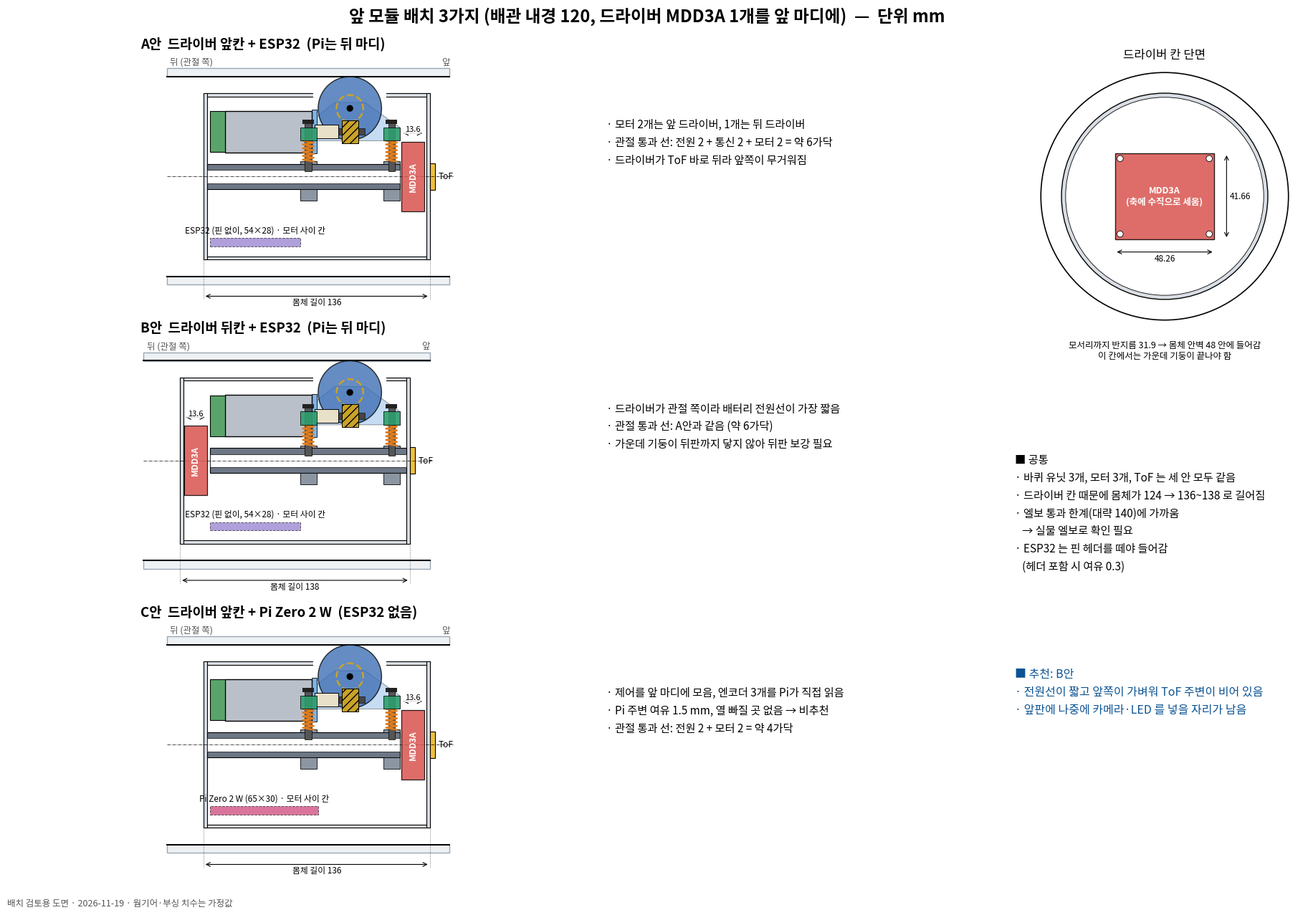

The script that saved this image: (Note: this script raises an exception after producing the figure.)
import numpy as np, math, sys
import matplotlib; matplotlib.use("Agg")
import matplotlib.pyplot as plt
from matplotlib.patches import Circle, Polygon, Rectangle
from matplotlib import font_manager as fm
FN='/usr/share/fonts/opentype/noto/NotoSansCJK-Regular.ttc'; fm.fontManager.addfont(FN)
plt.rcParams["font.family"]=fm.FontProperties(fname=FN).get_name(); plt.rcParams["axes.unicode_minus"]=False
C=dict(pipe="#9aa7b4",body="#d9dee4",col="#8c96a3",wheel="#3f6fb5",motor="#b9c0c9",spring="#e07b1a",rod="#555",ear="#2f9e6e",gear="#c9a227",pi="#c2185b",plate="#7fb3e6",hub="#e8e0c8",drv="#d9534f",esp="#7b5fc4",tof="#f0c040")
def dim(ax,p,q,txt,off=(0,0),ha="center",va="bottom",fs=8.5):
    ax.annotate("",xy=p,xytext=q,arrowprops=dict(arrowstyle="<->",lw=0.8,color="k"))
    ax.text((p[0]+q[0])/2+off[0],(p[1]+q[1])/2+off[1],txt,ha=ha,va=va,fontsize=fs,bbox=dict(fc="w",ec="none",pad=0.6,alpha=.85))
def lab(ax,xy,xt,txt,fs=8.5,ha="left"):
    ax.annotate(txt,xy=xy,xytext=xt,fontsize=fs,ha=ha,va="center",arrowprops=dict(arrowstyle="-",lw=0.7,color="#333"))
def unit_side(ax,d=0,seat=True):
    """one suspension unit, side view (z horizontal, y radial), travel d"""
    if seat:
        for z0 in (-30,20): ax.add_patch(Rectangle((z0,7.5),10,1.5,fc=C["col"],ec="k",lw=.6))
    ax.add_patch(Polygon(np.array([[-30,21.5],[30,21.5],[30,29.5],[9,44.5],[-9,44.5],[-20,36],[-20,29.5],[-30,29.5]])+[0,d],fc=C["plate"],ec="k",lw=.6,alpha=.45,zorder=3))
    ax.add_patch(Circle((0,40.95+d),19.05,fc=C["wheel"],ec="k",lw=1,alpha=.8,zorder=4))
    ax.add_patch(Circle((0,40.95+d),8,fc="none",ec=C["gear"],lw=1.8,ls="--",zorder=6)); ax.add_patch(Circle((0,40.95+d),2,fc="k",zorder=7))
    ax.add_patch(Rectangle((-5,20.15+d),10,13.6,fc=C["gear"],ec="k",lw=.7,hatch="///",zorder=6))
    ax.add_patch(Rectangle((-11,24.95+d),20,4,fc="#444",ec="k",lw=.4,zorder=5))
    ax.add_patch(Rectangle((-21,22.95+d),14,8,fc=C["hub"],ec="k",lw=.7,zorder=6))
    ax.add_patch(Rectangle((-23,14+d),3,26,fc=C["plate"],ec="k",lw=.6,zorder=5))
    ax.add_patch(Rectangle((-75,14.45+d),52,25,fc=C["motor"],ec="k",lw=1,zorder=5)); ax.add_patch(Rectangle((-84,14.75+d),9,24.4,fc="#5aa469",ec="k",lw=.8,zorder=5))
    for z in (-25,25):
        ax.add_patch(Rectangle((z-2,3),4,31,fc=C["rod"],ec="k",lw=.5,zorder=7))
        zz=np.linspace(9,21.5+d,12); ax.plot(z+3.25*np.array([(-1)**i for i in range(12)]),zz,color=C["spring"],lw=1.8,zorder=8)
        ax.add_patch(Rectangle((z-5,21.5+d),10,8,fc=C["ear"],ec="k",lw=.6,alpha=.9,zorder=8))
        ax.add_patch(Rectangle((z-3.5,31.5),7,2.5,fc="#222",zorder=8))
def unit_front(ax,d=0):
    ax.add_patch(Rectangle((-11,3),22,6,fc=C["col"],ec="k",lw=.6))
    ax.add_patch(Rectangle((-11.5,21.9+d),23,38.1,fc=C["wheel"],ec="k",lw=1,alpha=.85,zorder=5))
    ax.add_patch(Rectangle((-19.5,31.95+d),8,18,fc=C["hub"],ec="k",lw=.7,zorder=5))
    ax.add_patch(Rectangle((-22.5,34+d),2.5,10.5,fc=C["plate"],ec="k",lw=.7,zorder=5)); ax.add_patch(Rectangle((12,20+d),2.5,24.5,fc=C["plate"],ec="k",lw=.7,zorder=5))
    ax.add_patch(Rectangle((15,32.95+d),4,16,fc=C["gear"],ec="k",lw=.7,zorder=5))
    ax.plot([-24,20.5],[40.95+d]*2,color="k",lw=.8,ls="-.",zorder=6)
    ax.add_patch(Circle((17,26.95+d),12.5,fc=C["motor"],ec="k",lw=1,ls="--",alpha=.7,zorder=4)); ax.add_patch(Circle((17,26.95+d),6.8,fc=C["gear"],ec="k",lw=.6,hatch="///",alpha=.8,zorder=4))
    for xr in (6,-6):
        ax.add_patch(Rectangle((xr-2,3),4,31,fc=C["rod"],ec="k",lw=.5,zorder=7))
        zz=np.linspace(9,21.5+d,12); ax.plot(xr+3.25*np.array([(-1)**i for i in range(12)]),zz,color=C["spring"],lw=1.8,zorder=8)
        ax.add_patch(Rectangle((xr-5,21.5+d),10,8,fc=C["ear"],ec="k",lw=.6,alpha=.9,zorder=8)); ax.add_patch(Rectangle((xr-3.5,31.5),7,2.5,fc="#222",zorder=8))
def body_side(ax,zr,zf,col=(None,None),pipe=True):
    if pipe:
        for y0 in (60,-65): ax.add_patch(Rectangle((zr-22,y0),zf-zr+34,5,fc="#eef1f4",ec=C["pipe"]))
        ax.plot([zr-22,zf+12],[60,60],"k",lw=1.4); ax.plot([zr-22,zf+12],[-60,-60],"k",lw=1.4)
    for y0 in (48,-50): ax.add_patch(Rectangle((zr,y0),zf-zr,2,fc=C["body"],ec="k",lw=.8))
    ax.add_patch(Rectangle((zr,-50),2,100,fc=C["body"],ec="k",lw=.8)); ax.add_patch(Rectangle((zf-2,-50),2,100,fc=C["body"],ec="k",lw=.8))
    ax.add_patch(Rectangle((-22,47.5),44,3,fc="w",ec="none",zorder=2))
    c0,c1=col; ax.add_patch(Rectangle((c0,-7.5),c1-c0,15,fc="#6d7785",ec="k",lw=.8)); ax.add_patch(Rectangle((c0,-4),c1-c0,8,fc="w",ec="k",lw=.5))
    for z0 in (-30,20): ax.add_patch(Rectangle((z0,-14.5),10,7,fc=C["col"],ec="k",lw=.6))
    ax.plot([zr-22,zf+14],[0,0],color="k",lw=.5,ls="-.")
# ================= Figure 1: versions =================
V=[dict(t="A안  드라이버 앞칸 + ESP32  (Pi는 뒤 마디)",zr=-88,zf=48,col=(-86,30),drv=(31,44.6),brd=("ESP32 (핀 없이, 54×28)",C["esp"],54.3),
        note="· 모터 2개는 앞 드라이버, 1개는 뒤 드라이버\n· 관절 통과 선: 전원 2 + 통신 2 + 모터 2 = 약 6가닥\n· 드라이버가 ToF 바로 뒤라 앞쪽이 무거워짐"),
   dict(t="B안  드라이버 뒤칸 + ESP32  (Pi는 뒤 마디)",zr=-102,zf=36,col=(-84,34),drv=(-99.6,-86),brd=("ESP32 (핀 없이, 54×28)",C["esp"],54.3),
        note="· 드라이버가 관절 쪽이라 배터리 전원선이 가장 짧음\n· 관절 통과 선: A안과 같음 (약 6가닥)\n· 가운데 기둥이 뒤판까지 닿지 않아 뒤판 보강 필요"),
   dict(t="C안  드라이버 앞칸 + Pi Zero 2 W  (ESP32 없음)",zr=-88,zf=48,col=(-86,30),drv=(31,44.6),brd=("Pi Zero 2 W (65×30)",C["pi"],65),
        note="· 제어를 앞 마디에 모음, 엔코더 3개를 Pi가 직접 읽음\n· Pi 주변 여유 1.5 mm, 열 빠질 곳 없음 → 비추천\n· 관절 통과 선: 전원 2 + 모터 2 = 약 4가닥")]
fig=plt.figure(figsize=(19,13),dpi=105)
fig.suptitle("앞 모듈 배치 3가지 (배관 내경 120, 드라이버 MDD3A 1개를 앞 마디에)  —  단위 mm",fontsize=17,fontweight="bold",y=0.98)
for i,v in enumerate(V):
    ax=fig.add_axes([0.01,0.655-0.305*i,0.47,0.275]); ax.set_aspect("equal"); ax.axis("off")
    ax.set_title(v["t"],fontsize=13.5,loc="left",fontweight="bold")
    body_side(ax,v["zr"],v["zf"],v["col"]); unit_side(ax)
    z0,z1=v["drv"]; ax.add_patch(Rectangle((z0,-20.83),z1-z0,41.66,fc=C["drv"],ec="k",lw=.9,alpha=.85,zorder=6))
    ax.text((z0+z1)/2,0,"MDD3A",ha="center",va="center",rotation=90,fontsize=8.5,color="w",fontweight="bold",zorder=7)
    name,colr,L=v["brd"]; ax.add_patch(Rectangle((-84,-42),L,5,fc=colr,ec="k",lw=.7,ls="--",alpha=.6,zorder=6)); ax.text(-84+L/2,-35,name+" · 모터 사이 칸",ha="center",va="bottom",fontsize=8.5)
    ax.add_patch(Rectangle((v["zf"],-8),3,16,fc=C["tof"],ec="k",lw=.8)); ax.text(v["zf"]+5,0,"ToF",fontsize=8.5,va="center")
    dim(ax,(v["zr"],-72),(v["zf"],-72),f"몸체 길이 {v['zf']-v['zr']}",va="top",off=(0,-1))
    for z in (v["zr"],v["zf"]): ax.plot([z,z],[-50,-74],color="k",lw=.4,ls=":")
    dim(ax,(z0,26),(z1,26),"13.6",fs=8)
    ax.text(v["zr"]-20,66,"뒤 (관절 쪽)",fontsize=9,color="#555",ha="left",va="bottom"); ax.text(v["zf"]+12,66,"앞",fontsize=9,color="#555",ha="right",va="bottom")
    ax.set_xlim(-126,66); ax.set_ylim(-80,74)
    fig.text(0.47,0.86-0.305*i,v["note"],fontsize=11,va="top",linespacing=1.6)
# driver bay cross-section
ax=fig.add_axes([0.78,0.58,0.20,0.34]); ax.set_aspect("equal"); ax.axis("off"); ax.set_title("드라이버 칸 단면",fontsize=12)
ax.add_patch(Circle((0,0),60,fc="w",ec="k",lw=1.2)); ax.add_patch(Circle((0,0),50,fc=C["body"],ec="k")); ax.add_patch(Circle((0,0),48,fc="w",ec="k",lw=.6))
ax.add_patch(Rectangle((-24.13,-20.83),48.26,41.66,fc=C["drv"],ec="k",alpha=.85))
for sx in (-1,1):
    for sy in (-1,1): ax.add_patch(Circle((sx*21.59,sy*18.29),1.5,fc="w",ec="k",lw=.6))
dim(ax,(-24.13,-27),(24.13,-27),"48.26",va="top",off=(0,-1)); dim(ax,(30,-20.83),(30,20.83),"41.66",ha="left",va="center",off=(1.5,0))
ax.text(0,0,"MDD3A\n(축에 수직으로 세움)",ha="center",va="center",fontsize=9,color="w",fontweight="bold")
ax.text(0,-70,"모서리까지 반지름 31.9 → 몸체 안벽 48 안에 들어감\n이 칸에서는 가운데 기둥이 끝나야 함",ha="center",va="top",fontsize=9)
ax.set_xlim(-66,66); ax.set_ylim(-88,64)
fig.text(0.77,0.50,"■ 공통\n· 바퀴 유닛 3개, 모터 3개, ToF 는 세 안 모두 같음\n· 드라이버 칸 때문에 몸체가 124 → 136~138 로 길어짐\n· 엘보 통과 한계(대략 140)에 가까움\n   → 실물 엘보로 확인 필요\n· ESP32 는 핀 헤더를 떼야 들어감\n   (헤더 포함 시 여유 0.3)",fontsize=11,va="top",linespacing=1.6)
fig.text(0.77,0.27,"■ 추천: B안\n· 전원선이 짧고 앞쪽이 가벼워 ToF 주변이 비어 있음\n· 앞판에 나중에 카메라·LED 를 넣을 자리가 남음",fontsize=11.5,va="top",linespacing=1.6,color="#0b5394")
fig.text(0.03,0.015,"배치 검토용 도면 · 2026-11-19 · 웜기어·부싱 치수는 가정값",fontsize=9,color="#555")
fig.savefig(sys.argv[1])
# ================= Figure 2: suspension unit =================
fig=plt.figure(figsize=(19,11.5),dpi=105)
fig.suptitle("서스펜션 바퀴 유닛 (1개 단독)  —  단위 mm",fontsize=17,fontweight="bold",y=0.975)
ax=fig.add_axes([0.005,0.06,0.32,0.86]); ax.set_aspect("equal"); ax.axis("off"); ax.set_title("① 앞에서 본 모습 (설치 상태)",fontsize=13,loc="left")
th=np.linspace(math.radians(60),math.radians(120),60); ax.fill_between(60*np.cos(th),60*np.sin(th),66*np.sin(th)+0*th+ (66-60)*0,color="#eef1f4"); ax.plot(60*np.cos(th),60*np.sin(th),"k",lw=1.4)
ax.add_patch(Circle((0,0),7.5,fc="#6d7785",ec="k")); ax.add_patch(Circle((0,0),4,fc="w",ec="k",lw=.6)); unit_front(ax)
dim(ax,(-11.5,66),(11.5,66),"바퀴 폭 23"); dim(ax,(-27,21.9),(-27,60),"Ø38.1",ha="right",va="center",off=(-1,14)); ax.plot([-29,-11.5],[21.9,21.9],"k",lw=.4,ls=":"); ax.plot([-29,-5],[60,60],"k",lw=.4,ls=":")
dim(ax,(-6,-12),(6,-12),"봉 간격 12 (좌우)",va="top",off=(0,-1)); dim(ax,(0,-22),(17,-22),"모터 옆으로 17",va="top",off=(0,-1)); ax.plot([17,17],[26.95,-24],"k",lw=.4,ls=":"); ax.plot([0,0],[0,-24],"k",lw=.4,ls=":")
dim(ax,(40,26.95),(40,40.95),"축간 14",ha="left",va="center",off=(1.5,0)); ax.plot([17,42],[26.95,26.95],"k",lw=.4,ls=":"); ax.plot([20,42],[40.95,40.95],"k",lw=.4,ls=":")
lab(ax,(-15.5,45),(-32,50),"허브",ha="right"); lab(ax,(17,46),(32,58),"웜휠"); lab(ax,(22,20),(34,10),"모터 Ø25\n(안쪽 빗금 = 웜)")
lab(ax,(-21.2,36),(-32,36),"축 지지판",ha="right"); lab(ax,(-9,25),(-32,25),"슬라이더\n(부싱)",ha="right"); lab(ax,(-9,15),(-32,13),"스프링 C202",ha="right"); lab(ax,(-8,5),(-32,2),"받침 블록",ha="right")
lab(ax,(4,-4),(26,-8),"가운데 기둥"); ax.text(0,72,"배관 벽 (내경 120)",ha="center",fontsize=9)
ax.set_xlim(-50,52); ax.set_ylim(-34,78)
ax=fig.add_axes([0.33,0.42,0.40,0.48]); ax.set_aspect("equal"); ax.axis("off"); ax.set_title("② 옆에서 본 모습 (설치 상태, 왼쪽이 뒤)",fontsize=13,loc="left")
ax.add_patch(Rectangle((-96,60),136,5,fc="#eef1f4",ec=C["pipe"])); ax.plot([-96,40],[60,60],"k",lw=1.4)
ax.add_patch(Rectangle((-96,-7.5),136,15,fc="#6d7785",ec="k",lw=.8)); ax.add_patch(Rectangle((-96,-4),136,8,fc="w",ec="k",lw=.5)); unit_side(ax)
dim(ax,(-25,-14),(25,-14),"가이드봉 간격 50 (앞뒤)",va="top",off=(0,-1)); 
for z in (-25,25): ax.plot([z,z],[3,-16],"k",lw=.4,ls=":")
dim(ax,(-84,46),(-23,46),"모터 61"); dim(ax,(-23,52),(0,52),"23"); ax.plot([-23,-23],[40,54],"k",lw=.4,ls=":"); ax.plot([-84,-84],[39,48],"k",lw=.4,ls=":")
dim(ax,(48,3),(48,34),"봉 길이 31\n(6은 블록에 박힘)",ha="left",va="center",off=(1.5,0)); ax.plot([27,50],[34,34],"k",lw=.4,ls=":"); ax.plot([27,50],[3,3],"k",lw=.4,ls=":")
dim(ax,(36,9),(36,21.5),"12.5",ha="left",va="center",off=(1,0),fs=8)
lab(ax,(0,22),(8,-26),"웜 (Ø4 봉에 고정)"); lab(ax,(-14,24),(-30,-18),"축 연장 슬리브",ha="right"); lab(ax,(-21.5,16),(-56,-26),"모터 고정판",ha="right")
lab(ax,(25,32.7),(52,46),"스토퍼"); lab(ax,(-80,27),(-104,40),"엔코더\n(내장)",ha="right"); lab(ax,(12,52),(30,72),"옴니휠 Ø38.1")
ax.set_xlim(-124,84); ax.set_ylim(-36,78)
st=[(2,"바깥쪽 끝 (+2)\n엘보 등 내경이 넓은 곳","스프링 14.5 · 바퀴당 약 4.5 N",62),(0,"설치 상태 (내경 120)","스프링 12.5 · 바퀴당 약 9.9 N",60),(-3.4,"가장 눌린 상태 (−3.4)","스프링 9.1 (한계) · 바퀴당 약 19.5 N",56.6)]
for i,(d,t,s,wall) in enumerate(st):
    ax=fig.add_axes([0.33+0.135*i,0.07,0.13,0.30]); ax.set_aspect("equal"); ax.axis("off"); ax.set_title(t,fontsize=10.5)
    ax.add_patch(Rectangle((-34,wall),68,4,fc="#eef1f4",ec=C["pipe"])); ax.plot([-34,34],[wall,wall],"k",lw=1.4)
    ax.add_patch(Rectangle((-34,-7.5),68,15,fc="#6d7785",ec="k",lw=.8)); unit_side(ax,d)
    ax.text(0,-12,s,ha="center",va="top",fontsize=9); ax.set_xlim(-36,36); ax.set_ylim(-22,68)
fig.text(0.33,0.395,"③ 스프링이 움직이는 범위 (모터는 일부만 보임)",fontsize=13)
fig.text(0.755,0.90,"■ 유닛 1개의 부품\n\n구매해 둔 것\n· 옴니휠 NX-14166 ×1\n· 모터 FIT0521 ×1\n· 가이드봉 Ø4 (31 로 절단) ×2\n· 부싱 안지름 4 ×2\n· 스프링 C202 ×2\n\n새로 필요한 것\n· 웜 + 웜휠 1세트 (모듈 0.8, 20T 가정)\n· 바퀴 축: Ø4 봉 약 43\n· 웜 축: Ø4 봉 약 21\n· 축 베어링 4×7 ×2~3\n\n3D 프린팅\n· 슬라이더 (축 지지판·모터 고정판 일체)\n· 허브 (M2×4, PCD 12)\n· 축 연장 슬리브\n· 받침 블록 (기둥에 고정, 3유닛 공용)\n\n■ 움직이는 것 / 고정된 것\n· 움직임: 슬라이더·바퀴·웜기어·모터\n· 고정: 기둥·받침 블록·가이드봉·스토퍼\n\n■ 확인 필요\n· C202 안지름 > 4 인지\n· 부싱 바깥지름·길이 (Ø7×8 가정)",fontsize=10.5,va="top",linespacing=1.5)
fig.text(0.02,0.02,"배치 검토용 도면 · 2026-11-19 · 웜기어·부싱 치수는 가정값",fontsize=9,color="#555")
fig.savefig(sys.argv[2])
